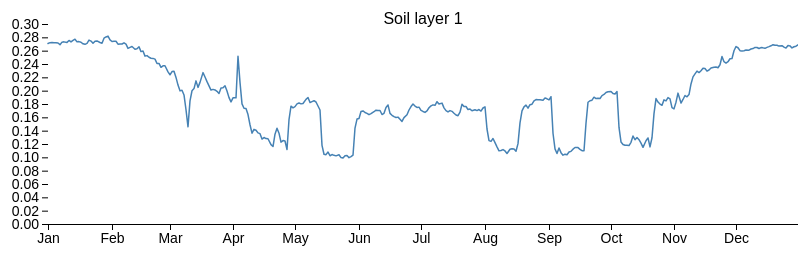
D3 v4 page, settled after 360 driven frames (6 s of simulated time); the page loaded 2 data file(s).



	//Modification of dataBarSlider2: 

	// - Instead of Bars, the plot is now a line
	// - X value is now loadd through an external data set
	// 	which is in date format (DD-Mmm-YYYY)
	// - Dimensions of svg modified to satisfy the Margin convention
	// https://bl.ocks.org/mbostock/3019563
	// - Incremented size of batch to a whole year
	// - Changed font to sans-serif, added a class of text "axis" 

	// External data: data2D.tsv  and dates.tsv

	// Resources:
	// Mike Bostocks block "Line Chart"
	// https://bl.ocks.org/mbostock/3883245

var barWidth = 10;

var svg = d3.select("svg"),
    margin = {top: 20, right: 0, bottom: 30, left: 50},
    width = +svg.attr("width") - margin.left - margin.right,
    height = +svg.attr("height") - margin.top - margin.bottom,
    g = svg.append("g").attr("transform", "translate(" + margin.left + "," + margin.top + ")");

var textBox = g.append('text')
	.attr("y",0)
	.attr("x",width/2)
	.attr("text-anchor","middle");
 
var xScale = d3.scaleLinear()
   .range([0, width]);
   
var yScale = d3.scaleLinear()
.range([0,height])
.domain([0,0.3]);

var yScale2 = d3.scaleLinear()
.range([height,0])
.domain([0,0.3]);

// Add Y axis:
yAxis = g.append("g")
	.attr("class","axis")
	.call(d3.axisLeft(yScale2));

var tScale = d3.scaleTime()
	.rangeRound([0,width]);
// Add function for line:
var line = d3.line()
	.x(function(d) {return tScale(d.x);})
	.y(function(d) {return yScale2(d.y);})


var datasetLarge = [];
var dataToSend = {};
var dates = [];
var dataSel1 = 0;
var batchsize = 365;
var origBatchSize = batchsize;
var dataSel2 = dataSel1 + batchsize - 1;
var dataSel3 = 0; // Selection of second dimension (1 slice)
var dimX, dimY;  // Maximum size in x and y

var parseTime = d3.timeParse("%d-%b-%Y"); 


	//Read data here:
	d3.text("data2D.tsv",function(text){
		datasetLarge = d3.tsvParseRows(text); //all data in memory
		dimY = datasetLarge.length - 1;
		dataset = datasetLarge[dataSel3]; // and we select the subdata locally
		dimX = dataset.length;
		dataToSend.Y = dataset.slice(dataSel1, dataSel2+1)
		dataToSend.X = [dataSel1, dataSel2];
		dataToSend.Z = dataSel3;

		//Load dates.tsv:
		// Here I am using d3.text, d3.tsvParseRows and a for loop instead of just using d3.tsv
		// because I don't want the data to contain the header
		// and so far as I understand, d3.tsv does not work when there is no header
		d3.text("dates.tsv", function(text){
		 	datestext = d3.tsvParseRows(text);
			dimX2 = datestext.length; 
			if(dimX2 != dimX) alert('Error: dim of dates does not match dim of data set');

			for(i=0;i<dimX2;i++){
				dates[i] = parseTime(datestext[i][0]);
			}
			// dates is now a global variable.. 

			//Initial display:
			update(dataToSend);

		});

		
	})

	window.onload = function(){
		document.addEventListener("keydown",keyPush);
	} // Code to listen to keystrokes

	function keyPush(evt){

		switch(evt.keyCode){
			case 37: // Left
			dataset = datasetLarge[dataSel3];
			dimX = dataset.length;

			previous1 = dataSel1;
			previous2 = dataSel2;

			dataSel1 = dataSel1 - origBatchSize;
			dataSel2 = dataSel2 - batchsize;
			if(dataSel1<0) 
			{
				dataSel1 = previous1;
				dataSel2 = previous2;
			}
			if(previous2==dimX) batchsize = origBatchSize;
			
			dataToSend.Y = dataset.slice(dataSel1, dataSel2+1)
			dataToSend.X = [dataSel1, dataSel2];
			dataToSend.Z = dataSel3;
			update(dataToSend);
			 break;
			case 39: //Right
			dataset = datasetLarge[dataSel3];
			dimX = dataset.length;
			previous1 = dataSel1;
			previous2 = dataSel2;

			dataSel1 = dataSel1 + batchsize;
			dataSel2 = dataSel2 + batchsize;

			if(dataSel2>dimX) 
			{
				dataSel1 = previous1;
				dataSel2 = dimX;
				batchsize = dataSel2 - dataSel1 + 1;
			}
			 
			 dataToSend.Y = dataset.slice(dataSel1, dataSel2+1)
			 dataToSend.X = [dataSel1, dataSel2];
			 update(dataToSend);
			break;
			case 38: // Up (will decrease dataSel3, i.e. scroll up in matrix) 
			previous3 = dataSel3;

			dataSel3 = dataSel3 - 1;

			if(dataSel3<0) 
			{
				dataSel3 = previous3;
			}
			 dataset = datasetLarge[dataSel3];
			 dimX = dataset.length;
			 dataToSend.Y = dataset.slice(dataSel1, dataSel2+1)
			 dataToSend.X = [dataSel1, dataSel2];
			 dataToSend.Z = dataSel3;
			 update(dataToSend);
			break;
			case 40: // Down (will increment dataSel1, i.e. scroll down in matrix)
  			previous3 = dataSel3;

			dataSel3 = dataSel3 + 1;

			if(dataSel3>dimY){
				dataSel3 = previous3;
			}
			 dataset = datasetLarge[dataSel3];
			 dataToSend.Y = dataset.slice(dataSel1, dataSel2+1)
			 dataToSend.X = [dataSel1, dataSel2];
			 dataToSend.Z = dataSel3;
			 update(dataToSend);					 		
			 break;

			} // End switch
	} // End function key press
	
	
function update(DataToReceive) {
data = DataToReceive.Y;
datarange = DataToReceive.X;
dataZ = DataToReceive.Z;

datarange[0] = datarange[0] - 1;
if(datarange[0]<0) datarange[0] = 0;
datarange[1] = datarange[1] + 1;

//Set domain for x scale:
xScale.domain(datarange);

// Set domain for t scale:
tScale.domain(d3.extent(dates.slice(datarange[0],datarange[1])))

// update text for row
textBox.text("Soil layer "+(dataZ+1))

// prepare data to send to line function:
var dataForLine = []; // Array of objects
for(i=0;i<(datarange[1]-datarange[0]);i++){
	temp = {};
	temp.x = dates[datarange[0]+i]; //dates is a global var
	temp.y = +data[i];
	dataForLine[i] = temp;
}


// JOIN new data with old elements 
var path = d3.selectAll("path")
	.datum(dataForLine)

// EXIT old elements not present in new data
	path.exit()
	.remove();

// UPDATE old elements present in new data
path.attr("d",line)
      .attr("fill", "none")
      .attr("stroke", "steelblue")
      .attr("stroke-linejoin", "round")
      .attr("stroke-linecap", "round")
      .attr("stroke-width", 1.5)
	    

// ENTER new elements present in new data
path.enter().append("path")
      .attr("fill", "none")
      .attr("stroke", "steelblue")
      .attr("stroke-linejoin", "round")
      .attr("stroke-linecap", "round")
      .attr("stroke-width", 1.5)
      .attr("d", line);

//Remove old X axis:
oldaxis = d3.select("#xaxis")
	    .remove();

// Add X axis:
xAxis = g.append("g")
	.attr("id","xaxis")
	.attr("class","axis")
	.attr("transform", "translate(0,"+height+")")
//	.call(d3.axisBottom(tScale));
	.call(d3.axisBottom(tScale).tickFormat(d3.timeFormat("%b")));

}



### data: data2D.tsv
0.2708	0.272	0.2722	0.272	0.2719	0.2715	0.269	0.2728	0.2732	0.2724	0.2753	0.2732	0.2754	0.2772	0.2732	0.2736	0.2726	0.2703	0.2695	0.271	0.2758	0.2744	0.2711	0.2742
0.2697	0.271	0.2714	0.2713	0.2713	0.2716	0.2686	0.2717	0.2728	0.2719	0.2743	0.2731	0.2746	0.2765	0.2733	0.2733	0.2725	0.2707	0.2695	0.2706	0.2746	0.2743	0.2714	0.2733
0.2663	0.2678	0.2687	0.269	0.2693	0.2704	0.2674	0.2689	0.2709	0.2701	0.2716	0.272	0.2721	0.2743	0.2729	0.2719	0.2716	0.2707	0.2689	0.2693	0.2717	0.2732	0.2713	0.2711
0.2553	0.2569	0.2584	0.2596	0.2605	0.2615	0.2617	0.2617	0.2625	0.2631	0.2636	0.2646	0.265	0.2659	0.2667	0.2666	0.2665	0.2662	0.2656	0.265	0.2652	0.2663	0.2666	0.2663
0.2125	0.2134	0.2144	0.2155	0.2165	0.2177	0.2188	0.2198	0.2209	0.2221	0.2232	0.2243	0.2255	0.2267	0.2279	0.2291	0.2303	0.2314	0.2324	0.2334	0.2344	0.2354	0.2364	0.2374
0.2298	0.2298	0.2299	0.23	0.23	0.2301	0.2302	0.2303	0.2304	0.2305	0.2305	0.2306	0.2307	0.2308	0.2309	0.231	0.2311	0.2312	0.2313	0.2314	0.2315	0.2316	0.2316	0.2317

### data: dates.tsv
01-Jan-2014
02-Jan-2014
03-Jan-2014
04-Jan-2014
05-Jan-2014
06-Jan-2014
07-Jan-2014
08-Jan-2014
09-Jan-2014
10-Jan-2014
11-Jan-2014
12-Jan-2014
13-Jan-2014
14-Jan-2014
15-Jan-2014
16-Jan-2014
17-Jan-2014
18-Jan-2014
19-Jan-2014
20-Jan-2014
21-Jan-2014
22-Jan-2014
23-Jan-2014
24-Jan-2014
25-Jan-2014
26-Jan-2014
27-Jan-2014
28-Jan-2014
29-Jan-2014
30-Jan-2014
31-Jan-2014
01-Feb-2014
02-Feb-2014
03-Feb-2014
04-Feb-2014
05-Feb-2014
06-Feb-2014
07-Feb-2014
08-Feb-2014
09-Feb-2014
10-Feb-2014
11-Feb-2014
12-Feb-2014
13-Feb-2014
14-Feb-2014
15-Feb-2014
16-Feb-2014
17-Feb-2014
18-Feb-2014
19-Feb-2014
20-Feb-2014
21-Feb-2014
22-Feb-2014
23-Feb-2014
24-Feb-2014
25-Feb-2014
26-Feb-2014
27-Feb-2014
28-Feb-2014
01-Mar-2014
02-Mar-2014
... 304 more rows